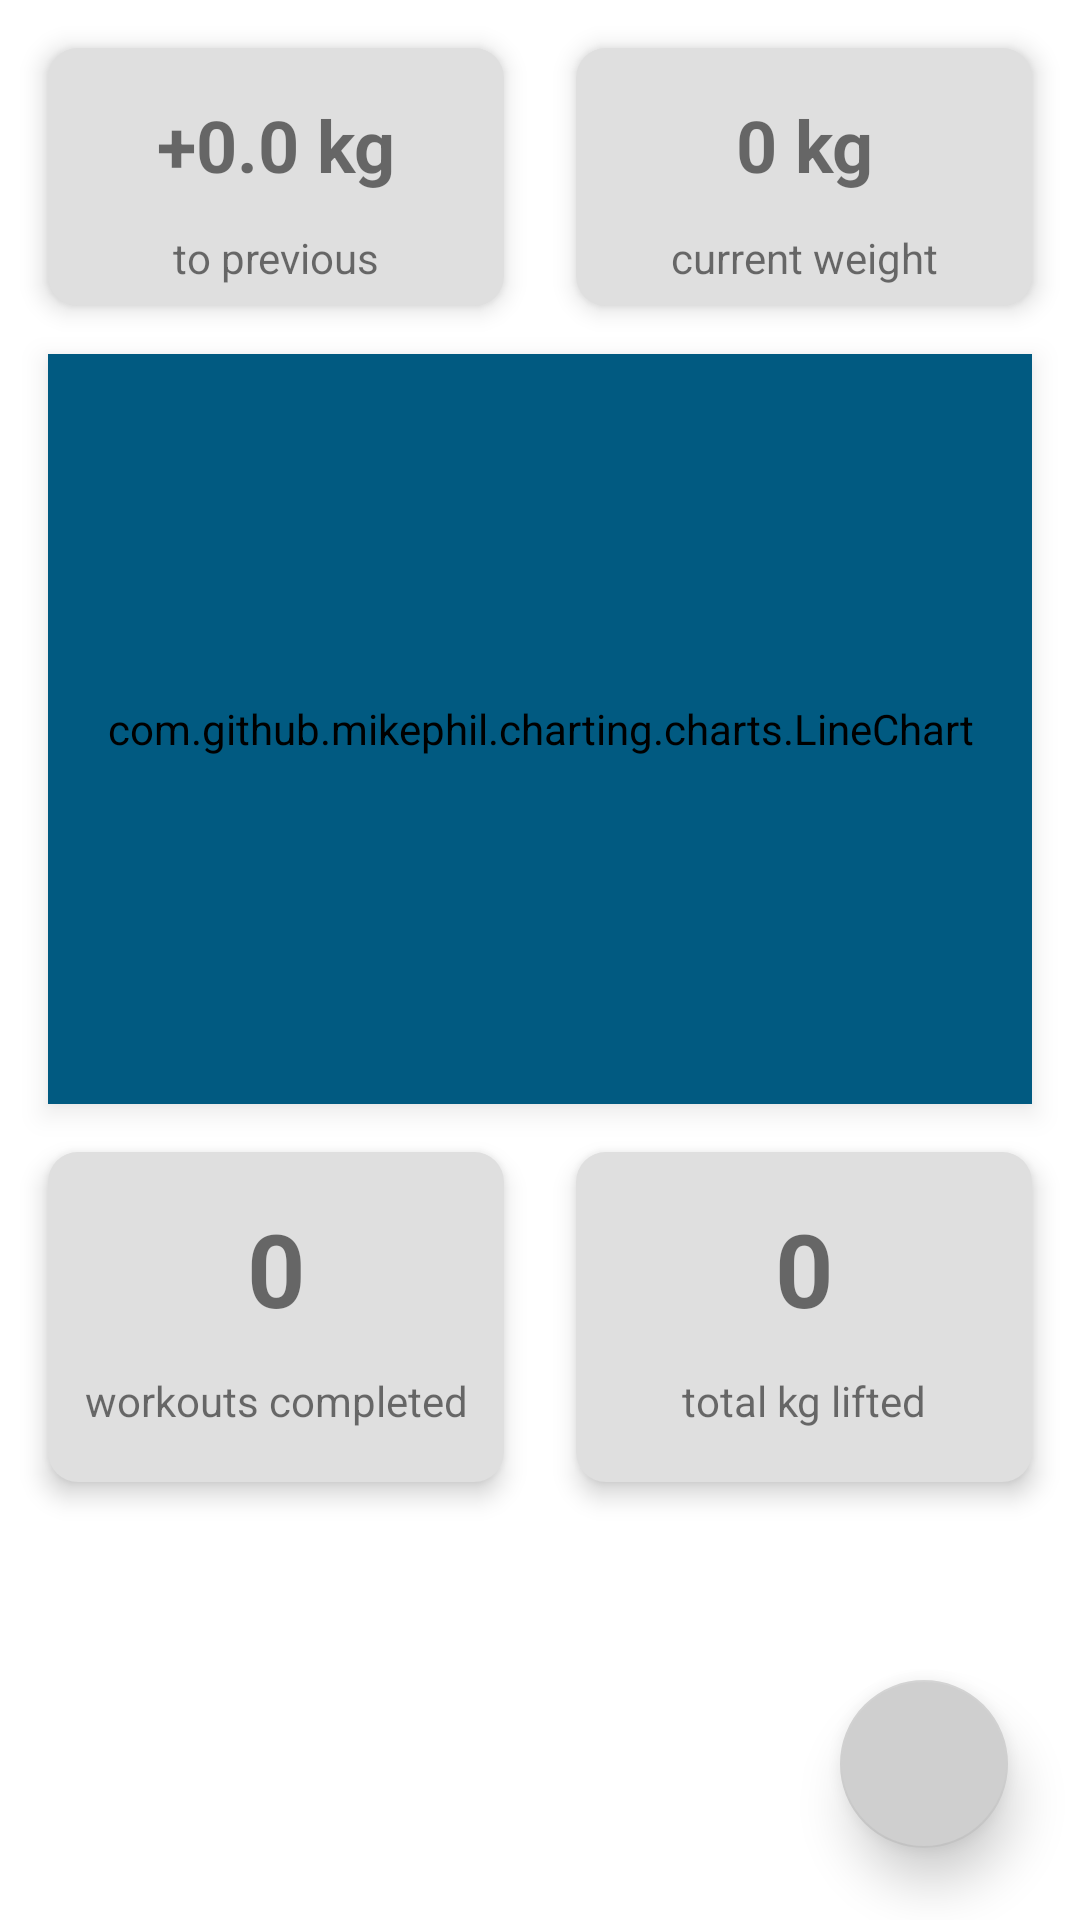

Write the Android layout XML for this screen, with the resource values it uses.
<!-- AndroidManifest.xml: application theme Theme.Fitcom -->
<!-- res/layout/fragment_stats.xml -->
<?xml version="1.0" encoding="utf-8"?>
<androidx.constraintlayout.widget.ConstraintLayout xmlns:android="http://schemas.android.com/apk/res/android"
    xmlns:app="http://schemas.android.com/apk/res-auto"
    xmlns:tools="http://schemas.android.com/tools"
    android:layout_width="match_parent"
    android:layout_height="match_parent"
    android:elevation="2dp"
    tools:context=".ui.stats.StatsFragment">

    <androidx.constraintlayout.widget.ConstraintLayout
        android:id="@+id/stats_gained_constraintLayout"
        android:layout_width="0dp"
        android:layout_height="86dp"
        android:layout_marginTop="16dp"
        android:layout_marginEnd="12dp"
        android:background="@drawable/rounded_corner_rectangle"
        android:backgroundTint="#DFDFDF"
        android:elevation="5dp"
        app:layout_constraintEnd_toStartOf="@+id/constraintLayout"
        app:layout_constraintStart_toStartOf="@+id/fragment_stats_lineChart"
        app:layout_constraintTop_toTopOf="parent">

        <TextView
            android:id="@+id/stats_gained_amount_textview"
            android:layout_width="wrap_content"
            android:layout_height="wrap_content"
            android:layout_marginTop="16dp"
            android:text="+0.0 kg"
            android:textAlignment="center"
            android:textSize="24sp"
            android:textStyle="bold"
            app:layout_constraintEnd_toEndOf="parent"
            app:layout_constraintStart_toStartOf="parent"
            app:layout_constraintTop_toTopOf="parent" />

        <TextView
            android:id="@+id/stats_last_day_textView"
            android:layout_width="wrap_content"
            android:layout_height="wrap_content"
            android:layout_marginTop="12dp"
            android:text="to previous"
            app:layout_constraintEnd_toEndOf="parent"
            app:layout_constraintStart_toStartOf="parent"
            app:layout_constraintTop_toBottomOf="@+id/stats_gained_amount_textview" />
    </androidx.constraintlayout.widget.ConstraintLayout>

    <com.google.android.material.floatingactionbutton.FloatingActionButton
        android:id="@+id/naviagtion_stats_floatingActionButton"
        android:layout_width="wrap_content"
        android:layout_height="wrap_content"
        android:layout_marginEnd="24dp"
        android:layout_marginBottom="24dp"
        android:clickable="true"
        android:src="@drawable/add_icon"
        app:backgroundTint="#CFCFCF"
        app:elevation="10dp"
        app:layout_constraintBottom_toBottomOf="parent"
        app:layout_constraintEnd_toEndOf="parent" />

    <com.github.mikephil.charting.charts.LineChart
        android:id="@+id/fragment_stats_lineChart"
        android:layout_width="0dp"
        android:layout_height="250dp"
        android:layout_marginStart="16dp"
        android:layout_marginTop="16dp"
        android:layout_marginEnd="16dp"
        android:background="@drawable/rounded_corner_rectangle"
        android:backgroundTint="#015a81"
        android:elevation="5dp"
        android:outlineAmbientShadowColor="#817D7D"
        android:outlineSpotShadowColor="#817D7D"
        app:layout_constraintEnd_toEndOf="parent"
        app:layout_constraintStart_toStartOf="parent"
        app:layout_constraintTop_toBottomOf="@+id/stats_gained_constraintLayout">

    </com.github.mikephil.charting.charts.LineChart>

    <androidx.constraintlayout.widget.ConstraintLayout
        android:id="@+id/stats_workouts_completed_constraintLayout_"
        android:layout_width="0dp"
        android:layout_height="110dp"
        android:layout_marginTop="16dp"
        android:layout_marginEnd="12dp"
        android:background="@drawable/rounded_corner_rectangle"
        android:backgroundTint="#DFDFDF"
        android:elevation="5dp"
        app:layout_constraintEnd_toStartOf="@+id/stats_total_kg_lifted_constraintLayout"
        app:layout_constraintStart_toStartOf="@+id/fragment_stats_lineChart"
        app:layout_constraintTop_toBottomOf="@+id/fragment_stats_lineChart">

        <TextView
            android:id="@+id/stats_workouts_completed_amount_textview"
            android:layout_width="wrap_content"
            android:layout_height="wrap_content"
            android:layout_marginTop="16dp"
            android:text="0"
            android:textSize="34sp"
            android:textStyle="bold"
            app:layout_constraintEnd_toEndOf="parent"
            app:layout_constraintStart_toStartOf="parent"
            app:layout_constraintTop_toTopOf="parent" />

        <TextView
            android:id="@+id/stats_workouts_completed_textview"
            android:layout_width="wrap_content"
            android:layout_height="wrap_content"
            android:layout_marginTop="12dp"
            android:text="workouts completed"
            app:layout_constraintEnd_toEndOf="parent"
            app:layout_constraintStart_toStartOf="parent"
            app:layout_constraintTop_toBottomOf="@+id/stats_workouts_completed_amount_textview" />
    </androidx.constraintlayout.widget.ConstraintLayout>

    <androidx.constraintlayout.widget.ConstraintLayout
        android:id="@+id/stats_total_kg_lifted_constraintLayout"
        android:layout_width="0dp"
        android:layout_height="110dp"
        android:layout_marginStart="12dp"
        android:layout_marginTop="16dp"
        android:background="@drawable/rounded_corner_rectangle"
        android:backgroundTint="#DFDFDF"
        android:elevation="5dp"
        app:layout_constraintEnd_toEndOf="@+id/fragment_stats_lineChart"
        app:layout_constraintStart_toEndOf="@+id/stats_workouts_completed_constraintLayout_"
        app:layout_constraintTop_toBottomOf="@+id/fragment_stats_lineChart">

        <TextView
            android:id="@+id/stats_workout_total_kg_lifted_amount_textview"
            android:layout_width="wrap_content"
            android:layout_height="wrap_content"
            android:layout_marginTop="16dp"
            android:text="0"
            android:textSize="34sp"
            android:textStyle="bold"
            app:layout_constraintEnd_toEndOf="parent"
            app:layout_constraintStart_toStartOf="parent"
            app:layout_constraintTop_toTopOf="parent" />

        <TextView
            android:id="@+id/stats_workout_total_kg_lifted_textview"
            android:layout_width="wrap_content"
            android:layout_height="wrap_content"
            android:layout_marginTop="12dp"
            android:text="total kg lifted"
            app:layout_constraintEnd_toEndOf="parent"
            app:layout_constraintStart_toStartOf="parent"
            app:layout_constraintTop_toBottomOf="@+id/stats_workout_total_kg_lifted_amount_textview" />

    </androidx.constraintlayout.widget.ConstraintLayout>

    <androidx.constraintlayout.widget.ConstraintLayout
        android:id="@+id/constraintLayout"
        android:layout_width="0dp"
        android:layout_height="86dp"
        android:layout_marginStart="12dp"
        android:layout_marginTop="16dp"
        android:background="@drawable/rounded_corner_rectangle"
        android:backgroundTint="#DFDFDF"
        android:elevation="5dp"
        app:layout_constraintEnd_toEndOf="@+id/fragment_stats_lineChart"
        app:layout_constraintStart_toEndOf="@+id/stats_gained_constraintLayout"
        app:layout_constraintTop_toTopOf="parent">

        <TextView
            android:id="@+id/stats_current_weight_amount_textview"
            android:layout_width="wrap_content"
            android:layout_height="wrap_content"
            android:layout_marginTop="16dp"
            android:text="0 kg"
            android:textAlignment="center"
            android:textSize="24sp"
            android:textStyle="bold"
            app:layout_constraintEnd_toEndOf="parent"
            app:layout_constraintStart_toStartOf="parent"
            app:layout_constraintTop_toTopOf="parent" />

        <TextView
            android:id="@+id/stats_current_weight_textview"
            android:layout_width="wrap_content"
            android:layout_height="wrap_content"
            android:layout_marginTop="12dp"
            android:text="current weight"
            app:layout_constraintEnd_toEndOf="parent"
            app:layout_constraintStart_toStartOf="parent"
            app:layout_constraintTop_toBottomOf="@+id/stats_current_weight_amount_textview" />
    </androidx.constraintlayout.widget.ConstraintLayout>

</androidx.constraintlayout.widget.ConstraintLayout>
<!-- resources referenced by this layout -->
<resources>
  <!-- drawable rounded_corner_rectangle (drawable) -->
  <?xml version="1.0" encoding="utf-8"?>
      <shape
          xmlns:android="http://schemas.android.com/apk/res/android"
          android:shape="rectangle">
  
          
          <solid
              android:color="#a9c5ac" >
          </solid>
  
          
          <corners
              android:radius="10dp"   >
          </corners>
      </shape>
  <style name="Theme.Fitcom" parent="Theme.MaterialComponents.DayNight.DarkActionBar">
          
          <item name="colorPrimary">#019EE3</item>
          <item name="colorPrimaryVariant">#019EE3</item>
          <item name="colorOnPrimary">@color/white</item>
          
          <item name="colorSecondary">@color/teal_200</item>
          <item name="colorSecondaryVariant">@color/teal_700</item>
          <item name="colorOnSecondary">@color/black</item>
          
          <item name="android:statusBarColor" tools:targetApi="l">?attr/colorPrimaryVariant</item>
          
      </style>
  <color name="white">#FFFFFFFF</color>
  <color name="teal_200">#FF03DAC5</color>
  <color name="teal_700">#FF018786</color>
  <color name="black">#FF000000</color>
</resources>
